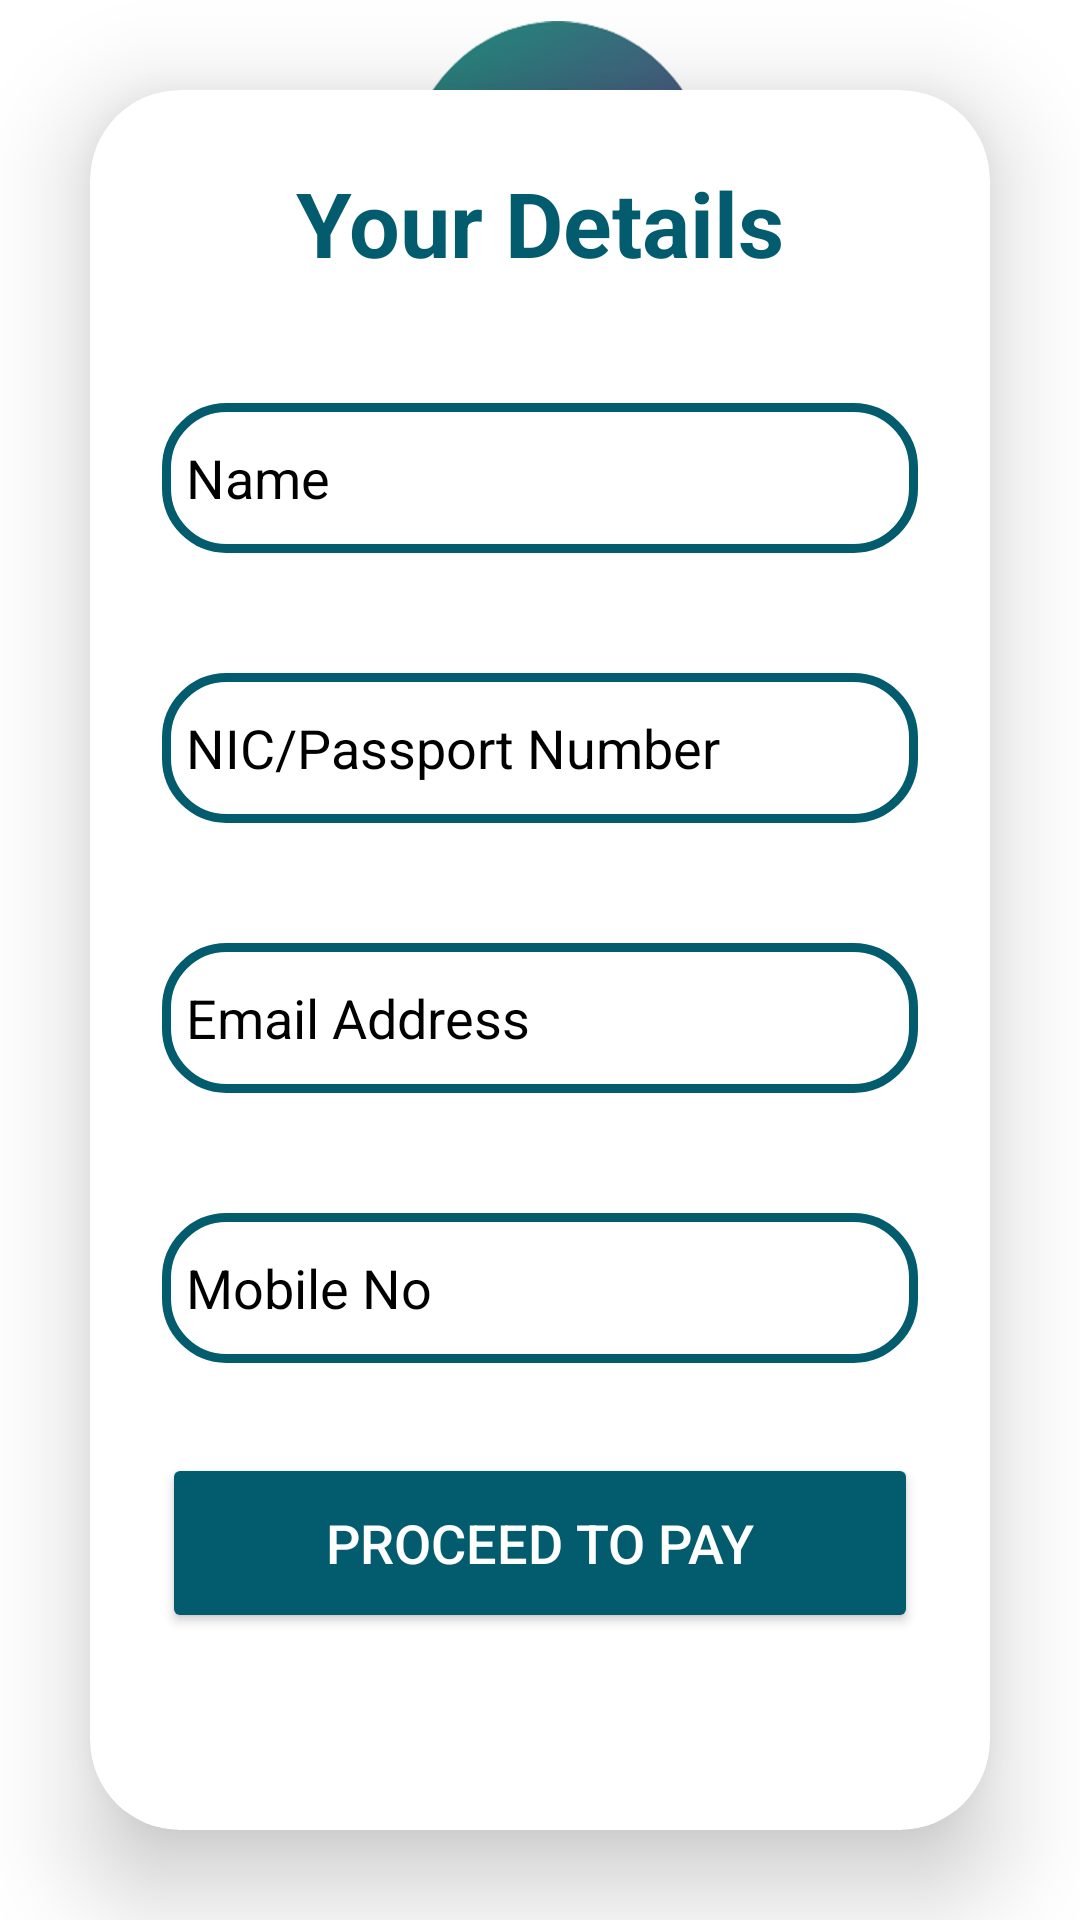

Produce the Android XML layout that renders to this screen, including the resource entries it uses.
<!-- AndroidManifest.xml: application theme Theme.TravelTime -->
<!-- res/layout/activity_payment_details_screen.xml -->
<?xml version="1.0" encoding="utf-8"?>
<LinearLayout
    xmlns:android="http://schemas.android.com/apk/res/android"
    xmlns:app="http://schemas.android.com/apk/res-auto"
    xmlns:tools="http://schemas.android.com/tools"
    android:layout_width="match_parent"
    android:layout_height="match_parent"
    android:orientation="vertical"
    android:gravity="center"
    android:background="@drawable/untitleddd_1"
    tools:context=".PaymentDetailsScreen">

    <androidx.cardview.widget.CardView
        android:layout_width="match_parent"
        android:layout_height="wrap_content"
        android:layout_margin="30dp"
        android:background="@drawable/custom_edittext"
        app:cardCornerRadius="30dp"
        app:cardElevation="20dp"
        app:cardBackgroundColor="#fff">

        <LinearLayout
            android:layout_width="match_parent"
            android:layout_height="wrap_content"
            android:layout_gravity="center_horizontal"
            android:orientation="vertical"
            android:padding="24dp">

            <TextView
                android:id="@+id/yourDetails"
                android:layout_width="match_parent"
                android:layout_height="wrap_content"
                android:text="Your Details"
                android:textAlignment="center"
                android:textColor="@color/teal_700"
                android:textSize="30sp"
                android:textStyle="bold" />

            <EditText
                android:layout_width="match_parent"
                android:layout_height="50dp"
                android:id="@+id/Name"
                android:background="@drawable/custom_edittext"
                android:drawablePadding="8dp"
                android:hint="Name"
                android:textColorHint="@color/black"
                android:padding="8dp"
                android:textColor="@color/black"
                android:textColorHighlight="@color/cardview_dark_background"
                android:layout_marginTop="40dp"/>

            <EditText
                android:layout_width="match_parent"
                android:layout_height="50dp"
                android:id="@+id/passportNum"
                android:background="@drawable/custom_edittext"
                android:drawablePadding="8dp"
                android:hint="NIC/Passport Number"
                android:textColorHint="@color/black"
                android:padding="8dp"
                android:textColor="@color/black"
                android:textColorHighlight="@color/cardview_dark_background"
                android:layout_marginTop="40dp"/>

            <EditText
                android:layout_width="match_parent"
                android:layout_height="50dp"
                android:id="@+id/EmailAddress"
                android:background="@drawable/custom_edittext"
                android:drawablePadding="8dp"
                android:hint="Email Address"
                android:textColorHint="@color/black"
                android:padding="8dp"
                android:textColor="@color/black"
                android:textColorHighlight="@color/cardview_dark_background"
                android:layout_marginTop="40dp"/>

            <EditText
                android:layout_width="match_parent"
                android:layout_height="50dp"
                android:id="@+id/mobileNum"
                android:background="@drawable/custom_edittext"
                android:drawablePadding="8dp"
                android:hint="Mobile No"
                android:textColorHint="@color/black"
                android:padding="8dp"
                android:textColor="@color/black"
                android:textColorHighlight="@color/cardview_dark_background"
                android:layout_marginTop="40dp"/>


            <Button
                android:id="@+id/proceedButton"
                android:layout_width="match_parent"
                android:layout_height="60dp"
                android:layout_marginTop="30dp"
                android:backgroundTint="@color/teal_700"
                android:text="Proceed to Pay"
                android:textSize="18sp"
                app:cornerRadius="20dp" />

            <TextView
                android:layout_width="wrap_content"
                android:layout_height="wrap_content"
                android:padding="8dp"
                android:text=""
                android:textSize="14sp"
                android:textAlignment="center"
                android:id="@+id/loginsText"
                android:textColor="@color/purple_200"
                android:layout_marginTop ="10dp"/>



        </LinearLayout>

    </androidx.cardview.widget.CardView>


</LinearLayout>
<!-- resources referenced by this layout -->
<resources>
  <color name="black">#000000</color>
  <color name="purple_200">#01887B</color>
  <color name="teal_700">#025C6D</color>
  <!-- drawable custom_edittext (drawable) -->
  <?xml version="1.0" encoding="utf-8"?>
  <shape xmlns:android="http://schemas.android.com/apk/res/android"
      android:shape="rectangle">
  
  
  
      <stroke
          android:width="3dp"
          android:color="@color/teal_700" />
  
      <corners
          android:radius="20dp"/>
  
  </shape>
  <!-- drawable untitleddd_1: png bitmap (drawable-nodpi, 124876 bytes) -->
  <style name="Theme.TravelTime" parent="Theme.MaterialComponents.NoActionBar">
          
          <item name="colorPrimary">@color/purple_500</item>
          <item name="colorPrimaryVariant">@color/purple_700</item>
          <item name="colorOnPrimary">@color/white</item>
          
          <item name="colorSecondary">@color/teal_200</item>
          <item name="colorSecondaryVariant">@color/teal_700</item>
          <item name="colorOnSecondary">@color/black</item>
          
          <item name="android:statusBarColor" tools:targetApi="l">?attr/colorPrimaryVariant</item>
          
      </style>
  <color name="purple_500">#FF6200EE</color>
  <color name="purple_700">#5C0266</color>
  <color name="white">#FFFFFFFF</color>
  <color name="teal_200">#FF03DAC5</color>
</resources>
